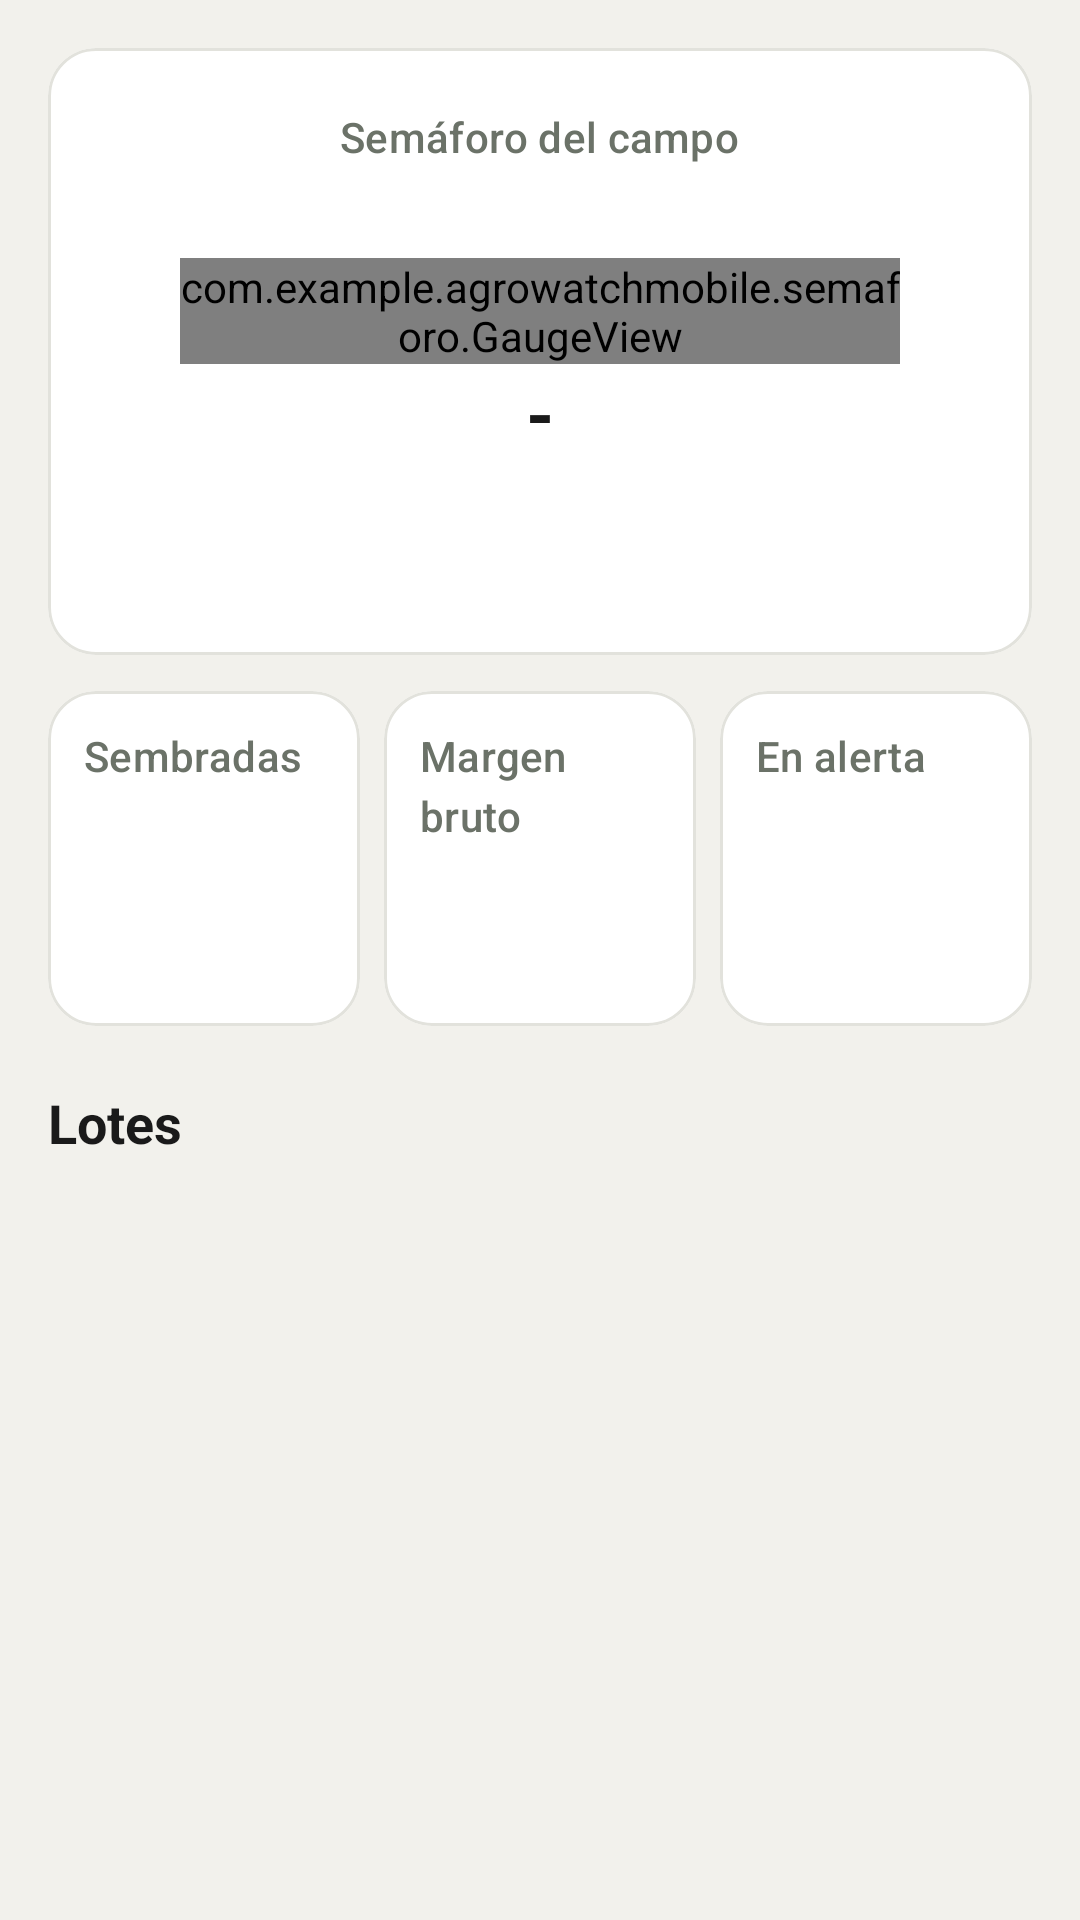

Produce the Android XML layout that renders to this screen, including the resource entries it uses.
<!-- AndroidManifest.xml: application theme Theme.AgroWatchMobile -->
<!-- res/layout/panel_encabezado.xml -->
<?xml version="1.0" encoding="utf-8"?>
<LinearLayout xmlns:android="http://schemas.android.com/apk/res/android"
    xmlns:app="http://schemas.android.com/apk/res-auto"
    android:layout_width="match_parent"
    android:layout_height="wrap_content"
    android:orientation="vertical"
    android:paddingStart="16dp"
    android:paddingTop="16dp"
    android:paddingEnd="16dp">

    
    <LinearLayout
        android:id="@+id/grupoCampo"
        android:layout_width="match_parent"
        android:layout_height="wrap_content"
        android:layout_marginBottom="12dp"
        android:gravity="center_vertical"
        android:orientation="horizontal"
        android:visibility="gone">

        <TextView
            style="@style/Texto.Etiqueta"
            android:layout_width="wrap_content"
            android:layout_height="wrap_content"
            android:labelFor="@id/spCampo"
            android:text="@string/panel_campo" />

        <Spinner
            android:id="@+id/spCampo"
            android:layout_width="0dp"
            android:layout_height="48dp"
            android:layout_marginStart="12dp"
            android:layout_weight="1" />
    </LinearLayout>

    <com.google.android.material.card.MaterialCardView
        style="@style/Tarjeta"
        android:layout_width="match_parent"
        android:layout_height="wrap_content">

        <LinearLayout
            android:layout_width="match_parent"
            android:layout_height="wrap_content"
            android:gravity="center_horizontal"
            android:orientation="vertical"
            android:padding="20dp">

            <TextView
                style="@style/Texto.Etiqueta"
                android:layout_width="wrap_content"
                android:layout_height="wrap_content"
                android:text="@string/panel_semaforo_titulo" />

            <TextView
                android:id="@+id/tvCampania"
                android:layout_width="wrap_content"
                android:layout_height="wrap_content"
                android:textColor="@color/gris_texto" />

            <com.example.agrowatchmobile.semaforo.GaugeView
                android:id="@+id/gaugeCampo"
                android:layout_width="240dp"
                android:layout_height="wrap_content"
                android:layout_marginTop="12dp" />

            <TextView
                android:id="@+id/tvPctCampo"
                style="@style/Texto.Valor"
                android:layout_width="wrap_content"
                android:layout_height="wrap_content"
                android:text="@string/sin_dato" />

            <TextView
                android:id="@+id/tvEstadoCampo"
                android:layout_width="wrap_content"
                android:layout_height="wrap_content"
                android:textSize="16sp"
                android:textStyle="bold" />

            <TextView
                android:id="@+id/tvFraseCampo"
                android:layout_width="wrap_content"
                android:layout_height="wrap_content"
                android:layout_marginTop="4dp"
                android:gravity="center"
                android:textColor="@color/gris_texto" />
        </LinearLayout>
    </com.google.android.material.card.MaterialCardView>

    
    <LinearLayout
        android:layout_width="match_parent"
        android:layout_height="wrap_content"
        android:layout_marginTop="12dp"
        android:baselineAligned="false"
        android:orientation="horizontal">

        <com.google.android.material.card.MaterialCardView
            style="@style/Tarjeta"
            android:layout_width="0dp"
            android:layout_height="match_parent"
            android:layout_weight="1">

            <LinearLayout
                android:layout_width="match_parent"
                android:layout_height="wrap_content"
                android:orientation="vertical"
                android:padding="12dp">

                <TextView
                    style="@style/Texto.Etiqueta"
                    android:layout_width="wrap_content"
                    android:layout_height="wrap_content"
                    android:text="@string/panel_sembradas" />

                <TextView
                    android:id="@+id/tvSembradas"
                    style="@style/Texto.Valor"
                    android:layout_width="match_parent"
                    android:layout_height="wrap_content"
                    android:maxLines="1"
                    app:autoSizeMaxTextSize="18sp"
                    app:autoSizeMinTextSize="11sp"
                    app:autoSizeTextType="uniform" />

                <TextView
                    android:id="@+id/tvSembradasTotal"
                    android:layout_width="wrap_content"
                    android:layout_height="wrap_content"
                    android:textColor="@color/gris_texto"
                    android:textSize="12sp" />
            </LinearLayout>
        </com.google.android.material.card.MaterialCardView>

        <com.google.android.material.card.MaterialCardView
            style="@style/Tarjeta"
            android:layout_width="0dp"
            android:layout_height="match_parent"
            android:layout_marginStart="8dp"
            android:layout_weight="1">

            <LinearLayout
                android:layout_width="match_parent"
                android:layout_height="wrap_content"
                android:orientation="vertical"
                android:padding="12dp">

                <TextView
                    style="@style/Texto.Etiqueta"
                    android:layout_width="wrap_content"
                    android:layout_height="wrap_content"
                    android:text="@string/panel_margen_bruto" />

                <TextView
                    android:id="@+id/tvMargenBruto"
                    style="@style/Texto.Valor"
                    android:layout_width="match_parent"
                    android:layout_height="wrap_content"
                    android:maxLines="1"
                    app:autoSizeMaxTextSize="18sp"
                    app:autoSizeMinTextSize="11sp"
                    app:autoSizeTextType="uniform" />

                <TextView
                    android:id="@+id/tvMargenHa"
                    android:layout_width="wrap_content"
                    android:layout_height="wrap_content"
                    android:textColor="@color/gris_texto"
                    android:textSize="12sp" />
            </LinearLayout>
        </com.google.android.material.card.MaterialCardView>

        <com.google.android.material.card.MaterialCardView
            style="@style/Tarjeta"
            android:layout_width="0dp"
            android:layout_height="match_parent"
            android:layout_marginStart="8dp"
            android:layout_weight="1">

            <LinearLayout
                android:layout_width="match_parent"
                android:layout_height="wrap_content"
                android:orientation="vertical"
                android:padding="12dp">

                <TextView
                    style="@style/Texto.Etiqueta"
                    android:layout_width="wrap_content"
                    android:layout_height="wrap_content"
                    android:text="@string/panel_en_alerta" />

                <TextView
                    android:id="@+id/tvAlerta"
                    style="@style/Texto.Valor"
                    android:layout_width="match_parent"
                    android:layout_height="wrap_content"
                    android:maxLines="1"
                    app:autoSizeMaxTextSize="18sp"
                    app:autoSizeMinTextSize="11sp"
                    app:autoSizeTextType="uniform" />
            </LinearLayout>
        </com.google.android.material.card.MaterialCardView>
    </LinearLayout>

    <TextView
        style="@style/Texto.Titulo"
        android:layout_width="wrap_content"
        android:layout_height="wrap_content"
        android:layout_marginTop="20dp"
        android:layout_marginBottom="4dp"
        android:text="@string/panel_lotes_titulo"
        android:textSize="18sp" />

    <TextView
        android:id="@+id/tvSinLotes"
        android:layout_width="wrap_content"
        android:layout_height="wrap_content"
        android:text="@string/panel_sin_lotes"
        android:textColor="@color/gris_texto"
        android:visibility="gone" />
</LinearLayout>
<!-- resources referenced by this layout -->
<resources>
  <color name="gris_texto">#6B7268</color>
  <string name="panel_campo">Campo</string>
  <string name="panel_en_alerta">En alerta</string>
  <string name="panel_lotes_titulo">Lotes</string>
  <string name="panel_margen_bruto">Margen bruto</string>
  <string name="panel_semaforo_titulo">Semáforo del campo</string>
  <string name="panel_sembradas">Sembradas</string>
  <string name="panel_sin_lotes">Este campo no tiene lotes. Cargalos desde la web.</string>
  <string name="sin_dato">-</string>
  <style name="Tarjeta" parent="Widget.Material3.CardView.Outlined">
          <item name="cardCornerRadius">16dp</item>
          <item name="cardBackgroundColor">@color/blanco</item>
          <item name="strokeColor">@color/gris_borde</item>
      </style>
  <style name="Texto.Etiqueta" parent="TextAppearance.Material3.LabelLarge">
          <item name="android:textColor">@color/gris_texto</item>
      </style>
  <style name="Texto.Titulo" parent="TextAppearance.Material3.TitleLarge">
          <item name="android:textColor">@color/negro_texto</item>
          <item name="android:textStyle">bold</item>
      </style>
  <style name="Texto.Valor" parent="TextAppearance.Material3.HeadlineSmall">
          <item name="android:textColor">@color/negro_texto</item>
          <item name="android:textStyle">bold</item>
      </style>
  <style name="Theme.AgroWatchMobile" parent="Base.Theme.AgroWatchMobile" />
  <color name="blanco">#FFFFFF</color>
  <color name="gris_borde">#E2E2DC</color>
  <color name="negro_texto">#1A1A1A</color>
  <style name="Base.Theme.AgroWatchMobile" parent="Theme.Material3.Light.NoActionBar">
          <item name="colorPrimary">@color/verde_medio</item>
          <item name="colorOnPrimary">@color/blanco</item>
          <item name="colorPrimaryContainer">@color/verde_claro</item>
          <item name="colorOnPrimaryContainer">@color/verde_oscuro</item>
          <item name="colorSecondary">@color/amarillo_logo</item>
          <item name="colorOnSecondary">@color/verde_oscuro</item>
          <item name="colorError">@color/rojo_texto</item>
          <item name="android:colorBackground">@color/fondo_app</item>
          <item name="colorSurface">@color/blanco</item>
          <item name="colorOnSurface">@color/negro_texto</item>
          <item name="colorOnSurfaceVariant">@color/gris_texto</item>
          <item name="colorOutline">@color/gris_borde</item>
          <item name="android:windowBackground">@color/fondo_app</item>
      </style>
  <color name="verde_medio">#4F8F63</color>
  <color name="verde_claro">#EEF2EA</color>
  <color name="verde_oscuro">#1C3325</color>
  <color name="amarillo_logo">#E8B84B</color>
  <color name="rojo_texto">#A8382A</color>
  <color name="fondo_app">#F2F1EC</color>
</resources>
